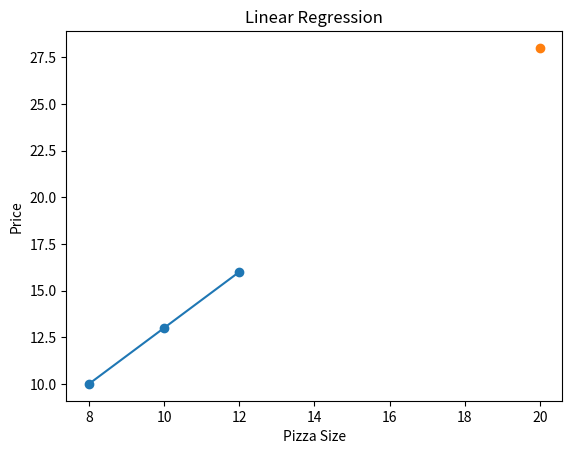

Write the Python code that produced this figure.
# Sonal Shukla CS23176

# Linear Regression with Graph (VS Code)
import matplotlib.pyplot as plt
# Data (Pizza size vs price)
x = [8, 10, 12]
y = [10, 13, 16]
# Mean
mean_x = sum(x) / len(x)
mean_y = sum(y) / len(y)
# Calculate slope (m)
num = sum((x[i] - mean_x) * (y[i] - mean_y) for i in range(len(x)))
den = sum((x[i] - mean_x) ** 2 for i in range(len(x)))
m = num / den
# Calculate intercept (b)
b = mean_y - (m * mean_x)
# Prediction
x_new = 20
y_pred = m * x_new + b
# Print results
print("Slope (m):", m)
print("Intercept (b):", b)
print("Predicted price:", y_pred)
# Plot graph
plt.scatter(x, y)
plt.plot(x, [m*i + b for i in x])
# Mark predicted point
plt.scatter(x_new, y_pred)
plt.xlabel("Pizza Size")
plt.ylabel("Price")
plt.title("Linear Regression")
plt.show()
